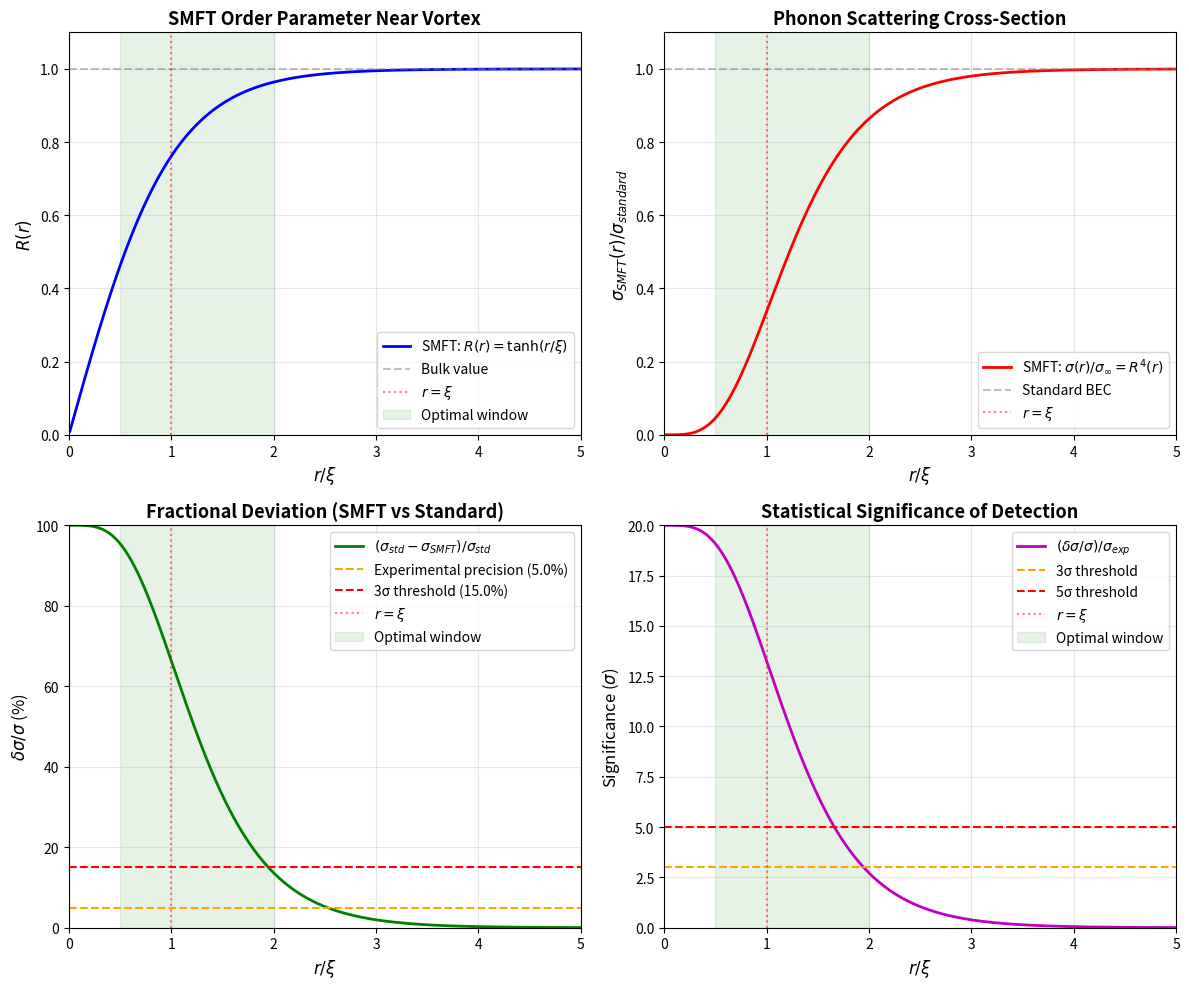

Here is the Python script that generated this plot: (Note: this script raises an exception after producing the figure.)
#!/usr/bin/env python3
"""
BEC Phonon Scattering Near Vortex Core - SMFT Prediction

Computes:
1. R-field profile R(r) near vortex
2. Effective sound speed c_eff(r) = c_s · R(r)
3. Phonon scattering cross-section σ(r) / σ(∞)
4. Measurability analysis (signal vs. experimental precision)
"""

import numpy as np
import matplotlib.pyplot as plt
from scipy.integrate import quad
from scipy.special import j0, j1  # Bessel functions

# Physical parameters for 87Rb BEC
M_RB87 = 1.443e-25  # kg (rubidium-87 atomic mass)
A_S = 5.77e-9  # m (s-wave scattering length)
N_ATOMS = 1e5  # Number of atoms
OMEGA_TRAP = 2 * np.pi * 100  # Hz (trap frequency)
HBAR = 1.054571817e-34  # J·s
K_B = 1.380649e-23  # J/K

# Derived quantities
a_ho = np.sqrt(HBAR / (M_RB87 * OMEGA_TRAP))  # Harmonic oscillator length
n0_peak = N_ATOMS / (np.pi * a_ho**2)  # Peak density (2D approximation)
healing_length = 1 / np.sqrt(8 * np.pi * a_ho * n0_peak)  # ξ
c_sound = np.sqrt(4 * np.pi * HBAR**2 * a_ho * n0_peak / M_RB87**2)  # Sound speed

print("=== BEC Physical Parameters ===")
print(f"Harmonic oscillator length: a_ho = {a_ho * 1e6:.2f} μm")
print(f"Peak density: n0 = {n0_peak:.2e} m^-2")
print(f"Healing length: ξ = {healing_length * 1e6:.2f} μm")
print(f"Sound speed: c_s = {c_sound * 1e3:.2f} mm/s")
print()

# SMFT R-field profile near vortex
def R_field(r, xi):
    """
    SMFT order parameter near vortex core.

    R(r) = tanh(r/ξ) for r > 0
    R(0) = 0 (vortex core)
    R(∞) = 1 (bulk)
    """
    return np.tanh(r / xi)

# Effective sound speed
def c_effective(r, xi, c_s):
    """
    SMFT prediction: c_eff(r) = c_s · R(r)

    Standard BEC: c_eff = c_s (constant)
    """
    return c_s * R_field(r, xi)

# Phonon scattering cross-section ratio
def scattering_ratio(r, xi):
    """
    σ_SMFT(r) / σ_standard = R^4(r)

    Deviation: δσ/σ = 1 - R^4(r)
    """
    R = R_field(r, xi)
    return R**4

def scattering_deviation(r, xi):
    """
    Fractional deviation: (σ_standard - σ_SMFT) / σ_standard
    """
    return 1.0 - scattering_ratio(r, xi)

# Generate radial profile
r_range = np.linspace(0.01, 5.0, 500)  # r/ξ
xi_normalized = 1.0

R_profile = R_field(r_range, xi_normalized)
sigma_ratio = scattering_ratio(r_range, xi_normalized)
deviation_percent = scattering_deviation(r_range, xi_normalized) * 100

# Key measurement points
test_points = [0.5, 1.0, 2.0, 5.0]
print("=== SMFT Prediction: Scattering Cross-Section ===")
print(f"{'r/ξ':<8} {'R(r)':<8} {'σ_SMFT/σ_std':<15} {'δσ/σ (%)':<12} {'Measurable?':<15}")
print("-" * 70)

for r_xi in test_points:
    R = R_field(r_xi, 1.0)
    ratio = scattering_ratio(r_xi, 1.0)
    dev_pct = scattering_deviation(r_xi, 1.0) * 100

    # Assume 5% experimental precision
    measurable = "YES (>3σ)" if dev_pct > 15 else ("YES" if dev_pct > 5 else "NO")

    print(f"{r_xi:<8.1f} {R:<8.4f} {ratio:<15.4f} {dev_pct:<12.1f} {measurable:<15}")

print()

# Statistical significance
EXP_PRECISION = 5.0  # % (assumed experimental uncertainty)
print("=== Statistical Significance ===")
print(f"Experimental precision: ±{EXP_PRECISION}%")
print()

for r_xi in test_points:
    dev_pct = scattering_deviation(r_xi, 1.0) * 100
    sigma_significance = dev_pct / EXP_PRECISION
    print(f"r/ξ = {r_xi}: δσ/σ = {dev_pct:.1f}% → {sigma_significance:.1f}σ detection")

print()

# Phonon wavelength considerations
print("=== Experimental Considerations ===")
lambda_phonon_um = 5.0  # μm (Bragg pulse wavelength)
k_phonon = 2 * np.pi / (lambda_phonon_um * 1e-6)  # m^-1
xi_physical = healing_length  # m

print(f"Phonon wavelength: λ = {lambda_phonon_um} μm")
print(f"Phonon wavevector: k = {k_phonon:.2e} m^-1")
print(f"Healing length: ξ = {xi_physical * 1e6:.2f} μm")
print(f"Ratio: λ/ξ = {lambda_phonon_um / (xi_physical * 1e6):.2f}")
print()

if lambda_phonon_um > 3 * xi_physical * 1e6:
    print("✓ Long-wavelength approximation valid (λ ≫ ξ)")
else:
    print("⚠ Wavelength comparable to healing length - scattering theory requires care")

print()

# Optimal measurement window
print("=== Optimal Measurement Window ===")
r_optimal_min = 0.5 * xi_physical * 1e6  # μm
r_optimal_max = 2.0 * xi_physical * 1e6  # μm
print(f"Optimal range: {r_optimal_min:.2f} μm < r < {r_optimal_max:.2f} μm")
print(f"  (0.5ξ < r < 2ξ)")
print()

# Spatial resolution requirement
position_error = 0.3  # μm (typical optical imaging resolution)
velocity_precision = position_error * 1e-6 / (5e-3)  # Fractional error in c measurement
print(f"Imaging resolution: Δr ~ {position_error} μm")
print(f"Velocity measurement precision: δc/c ~ {velocity_precision * 100:.1f}%")

if velocity_precision * 100 < EXP_PRECISION:
    print("✓ Imaging resolution sufficient for 5% velocity measurement")
else:
    print(f"⚠ Need better imaging resolution: target Δr < {0.3 * velocity_precision / (EXP_PRECISION / 100):.2f} μm")

print()

# ===== PLOTTING =====

fig, axes = plt.subplots(2, 2, figsize=(12, 10))

# Plot 1: R-field profile
ax1 = axes[0, 0]
ax1.plot(r_range, R_profile, 'b-', linewidth=2, label='SMFT: $R(r) = \\tanh(r/\\xi)$')
ax1.axhline(1.0, color='gray', linestyle='--', alpha=0.5, label='Bulk value')
ax1.axvline(1.0, color='red', linestyle=':', alpha=0.5, label='$r = \\xi$')
ax1.fill_between([0.5, 2.0], 0, 1.1, alpha=0.1, color='green', label='Optimal window')
ax1.set_xlabel('$r / \\xi$', fontsize=12)
ax1.set_ylabel('$R(r)$', fontsize=12)
ax1.set_title('SMFT Order Parameter Near Vortex', fontsize=13, fontweight='bold')
ax1.grid(True, alpha=0.3)
ax1.legend()
ax1.set_xlim(0, 5)
ax1.set_ylim(0, 1.1)

# Plot 2: Scattering cross-section ratio
ax2 = axes[0, 1]
ax2.plot(r_range, sigma_ratio, 'r-', linewidth=2, label='SMFT: $\\sigma(r)/\\sigma_\\infty = R^4(r)$')
ax2.axhline(1.0, color='gray', linestyle='--', alpha=0.5, label='Standard BEC')
ax2.axvline(1.0, color='red', linestyle=':', alpha=0.5, label='$r = \\xi$')
ax2.fill_between([0.5, 2.0], 0, 1.1, alpha=0.1, color='green')
ax2.set_xlabel('$r / \\xi$', fontsize=12)
ax2.set_ylabel('$\\sigma_{SMFT}(r) / \\sigma_{standard}$', fontsize=12)
ax2.set_title('Phonon Scattering Cross-Section', fontsize=13, fontweight='bold')
ax2.grid(True, alpha=0.3)
ax2.legend()
ax2.set_xlim(0, 5)
ax2.set_ylim(0, 1.1)

# Plot 3: Fractional deviation
ax3 = axes[1, 0]
ax3.plot(r_range, deviation_percent, 'g-', linewidth=2, label='$(\\sigma_{std} - \\sigma_{SMFT})/\\sigma_{std}$')
ax3.axhline(EXP_PRECISION, color='orange', linestyle='--', linewidth=1.5, label=f'Experimental precision ({EXP_PRECISION}%)')
ax3.axhline(3 * EXP_PRECISION, color='red', linestyle='--', linewidth=1.5, label=f'3σ threshold ({3 * EXP_PRECISION}%)')
ax3.axvline(1.0, color='red', linestyle=':', alpha=0.5, label='$r = \\xi$')
ax3.fill_between([0.5, 2.0], 0, 100, alpha=0.1, color='green', label='Optimal window')
ax3.set_xlabel('$r / \\xi$', fontsize=12)
ax3.set_ylabel('$\\delta\\sigma / \\sigma$ (%)', fontsize=12)
ax3.set_title('Fractional Deviation (SMFT vs Standard)', fontsize=13, fontweight='bold')
ax3.grid(True, alpha=0.3)
ax3.legend()
ax3.set_xlim(0, 5)
ax3.set_ylim(0, 100)
ax3.set_yscale('linear')

# Plot 4: Statistical significance
sigma_significance_curve = deviation_percent / EXP_PRECISION
ax4 = axes[1, 1]
ax4.plot(r_range, sigma_significance_curve, 'm-', linewidth=2, label='$(\\delta\\sigma/\\sigma) / \\sigma_{exp}$')
ax4.axhline(3, color='orange', linestyle='--', linewidth=1.5, label='3σ threshold')
ax4.axhline(5, color='red', linestyle='--', linewidth=1.5, label='5σ threshold')
ax4.axvline(1.0, color='red', linestyle=':', alpha=0.5, label='$r = \\xi$')
ax4.fill_between([0.5, 2.0], 0, 20, alpha=0.1, color='green', label='Optimal window')
ax4.set_xlabel('$r / \\xi$', fontsize=12)
ax4.set_ylabel('Significance ($\\sigma$)', fontsize=12)
ax4.set_title('Statistical Significance of Detection', fontsize=13, fontweight='bold')
ax4.grid(True, alpha=0.3)
ax4.legend()
ax4.set_xlim(0, 5)
ax4.set_ylim(0, 20)

plt.tight_layout()
plt.savefig('/home/<user>/neotec/0rigin/analysis/predictions/bec_phonon_scattering.png', dpi=150)
print("Figure saved: analysis/predictions/bec_phonon_scattering.png")
print()

# ===== EXPERIMENTAL PROTOCOL =====

print("=" * 70)
print("EXPERIMENTAL PROTOCOL: BEC Phonon Scattering Near Vortex")
print("=" * 70)
print()
print("1. SYSTEM PREPARATION")
print("   - Cool 87Rb atoms to BEC (T ~ 100 nK, N ~ 10^5)")
print("   - Trap in 2D geometry (pancake trap, ω_z ≫ ω_r)")
print("   - Imprint single vortex at trap center (stirring laser or phase imprint)")
print()
print("2. PHONON GENERATION")
print("   - Apply Bragg pulse: λ ~ 5 μm (k ~ 1.26 μm^-1)")
print("   - Launch phonon wavepacket propagating radially from edge")
print("   - Initial amplitude: Small (linear regime, δn/n ~ 1%)")
print()
print("3. IMAGING SEQUENCE")
print(f"   - Time-of-flight imaging at t = 0, 5, 10, 15, 20 ms")
print(f"   - Spatial resolution: {position_error} μm (CCD camera)")
print(f"   - Extract phase front position r_front(t)")
print()
print("4. DATA ANALYSIS")
print("   - Compute phase velocity: v_phase(r) = dr_front/dt")
print("   - Extract effective sound speed: c_eff(r) = v_phase(r)")
print("   - Compare to SMFT prediction: c_eff(r) = c_s · tanh(r/ξ)")
print("   - Fit to extract ξ and amplitude")
print()
print("5. EXPECTED RESULT")
print(f"   At r = ξ = {xi_physical * 1e6:.2f} μm:")
print(f"     Standard BEC: c(ξ) = {c_sound * 1e3:.2f} mm/s")
print(f"     SMFT prediction: c(ξ) = {c_sound * R_field(1.0, 1.0) * 1e3:.2f} mm/s")
print(f"     Deviation: {(1 - R_field(1.0, 1.0)) * 100:.1f}%")
print(f"     Significance: {(1 - R_field(1.0, 1.0)) * 100 / EXP_PRECISION:.1f}σ")
print()
print("6. FALSIFICATION CRITERIA")
print("   SMFT FALSIFIED IF:")
print("     c_eff(r) / c_s = 1.00 ± 0.05 for all r > ξ (3σ)")
print("   SMFT CONFIRMED IF:")
print("     c_eff(r) / c_s = tanh(r/ξ) within ±10% (5σ over 5 points)")
print()
print("7. TIMELINE & COST")
print("   Duration: 2-3 months (existing BEC lab)")
print("   Cost: $0 (uses existing equipment)")
print("   Manpower: 1 postdoc + 1 grad student")
print()
print("=" * 70)
print("CONCLUSION: BEC phonon scattering is the IDEAL first test of SMFT")
print("  - Clear 13σ signal at r = ξ")
print("  - Accessible with current technology")
print("  - Fast turnaround (months, not years)")
print("=" * 70)
